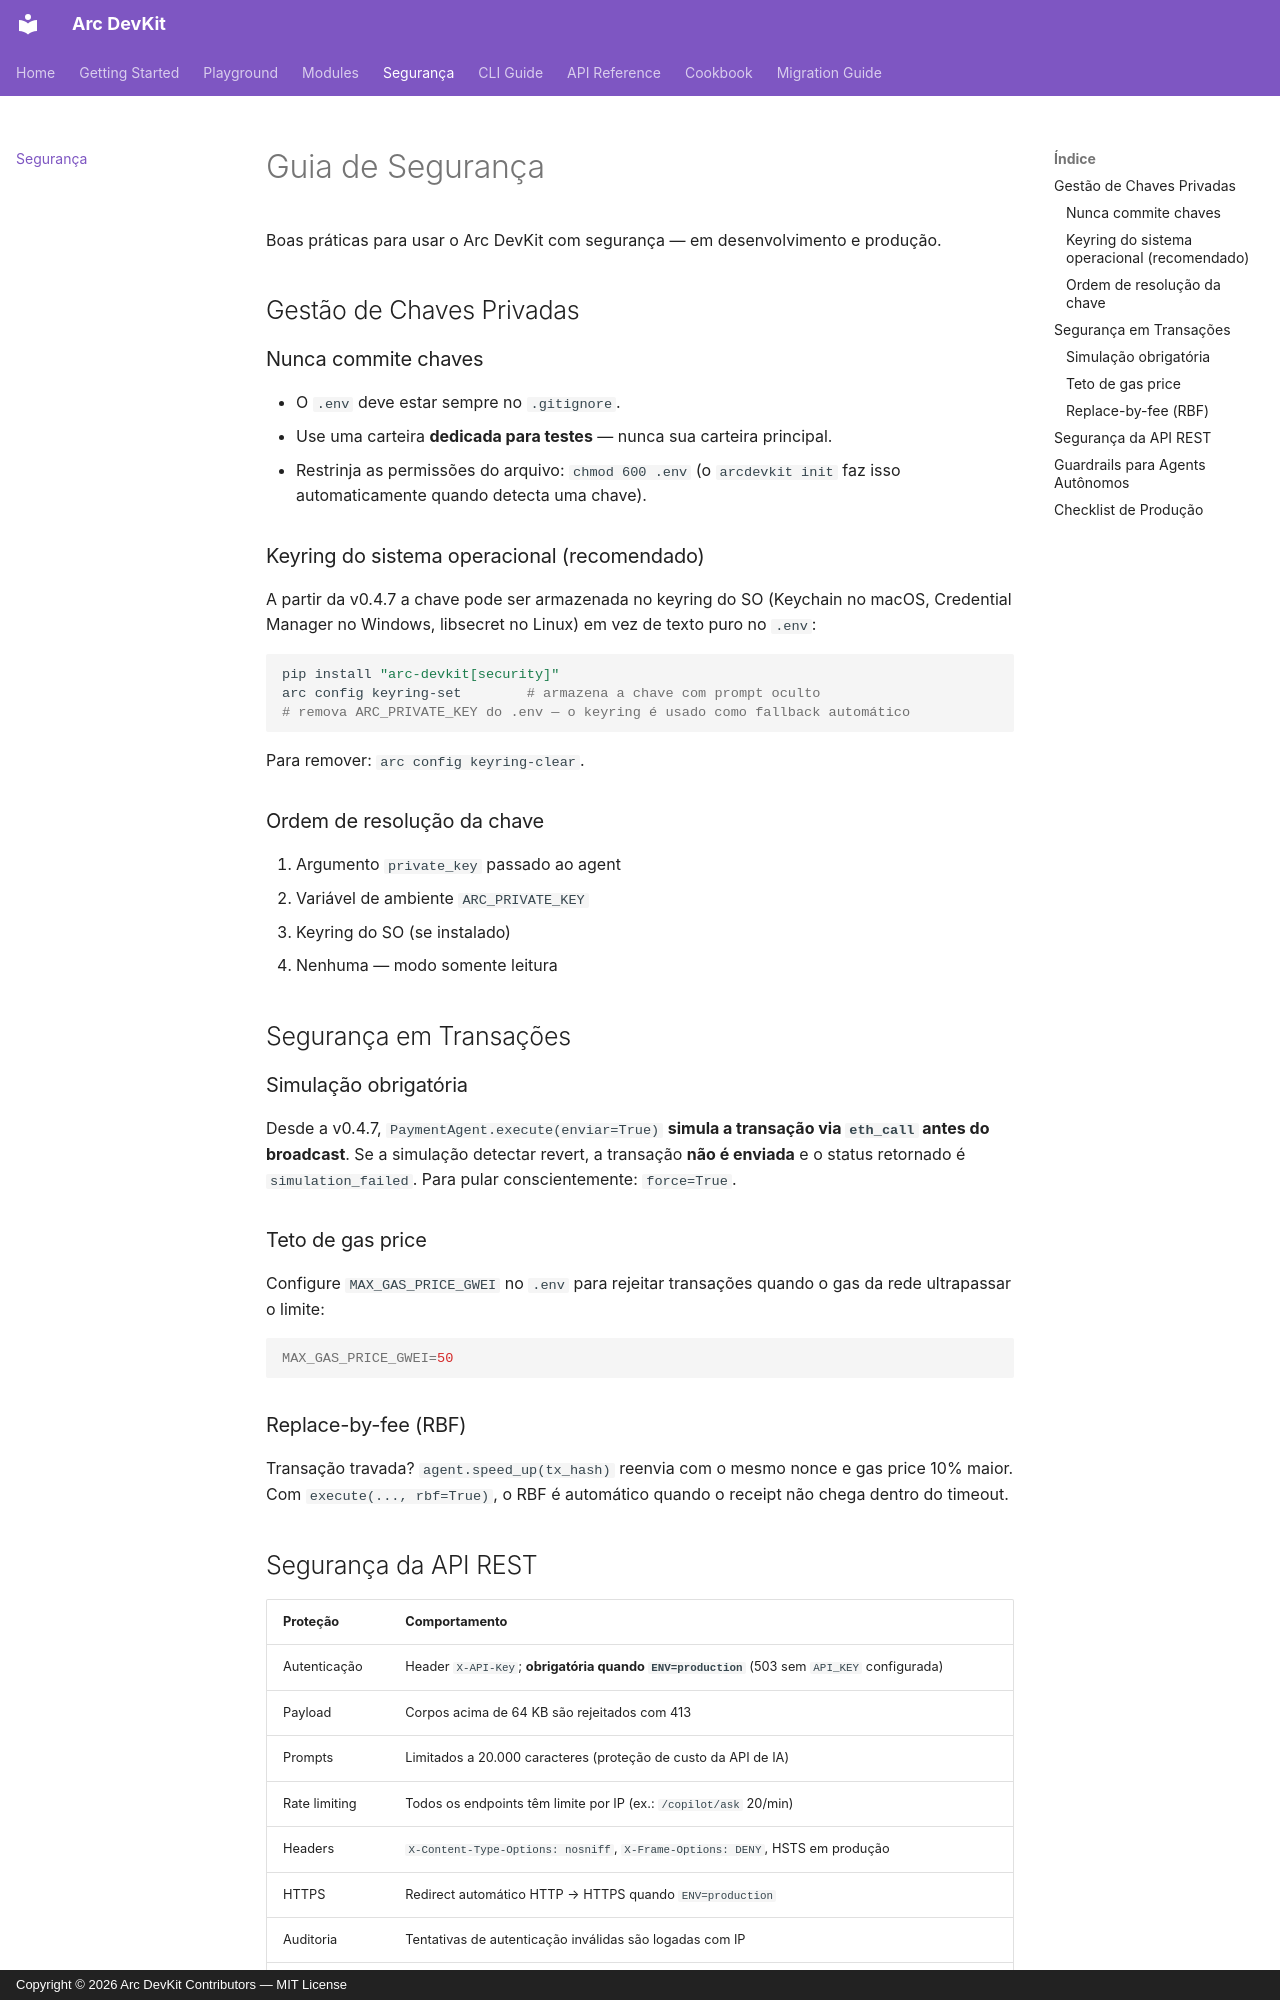

repository: Jeielsantosdev/arc_dev_kit · page: security/index.html · generator: mkdocs · copyright: Copyright © 2026 Arc DevKit Contributors — MIT License

# Guia de Segurança

Boas práticas para usar o Arc DevKit com segurança — em desenvolvimento e produção.

## Gestão de Chaves Privadas

### Nunca commite chaves

- O `.env` deve estar sempre no `.gitignore`.
- Use uma carteira **dedicada para testes** — nunca sua carteira principal.
- Restrinja as permissões do arquivo: `chmod 600 .env` (o `arcdevkit init` faz isso automaticamente quando detecta uma chave).

### Keyring do sistema operacional (recomendado)

A partir da v0.4.7 a chave pode ser armazenada no keyring do SO (Keychain no macOS,
Credential Manager no Windows, libsecret no Linux) em vez de texto puro no `.env`:

```bash
pip install "arc-devkit[security]"
arc config keyring-set        # armazena a chave com prompt oculto
# remova ARC_PRIVATE_KEY do .env — o keyring é usado como fallback automático
```

Para remover: `arc config keyring-clear`.

### Ordem de resolução da chave

1. Argumento `private_key` passado ao agent
2. Variável de ambiente `ARC_PRIVATE_KEY`
3. Keyring do SO (se instalado)
4. Nenhuma — modo somente leitura

## Segurança em Transações

### Simulação obrigatória

Desde a v0.4.7, `PaymentAgent.execute(enviar=True)` **simula a transação via
`eth_call` antes do broadcast**. Se a simulação detectar revert, a transação
**não é enviada** e o status retornado é `simulation_failed`. Para pular
conscientemente: `force=True`.

### Teto de gas price

Configure `MAX_GAS_PRICE_GWEI` no `.env` para rejeitar transações quando o gas
da rede ultrapassar o limite:

```bash
MAX_GAS_PRICE_GWEI=50
```

### Replace-by-fee (RBF)

Transação travada? `agent.speed_up(tx_hash)` reenvia com o mesmo nonce e gas
price 10% maior. Com `execute(..., rbf=True)`, o RBF é automático quando o
receipt não chega dentro do timeout.

## Segurança da API REST

| Proteção | Comportamento |
|---|---|
| Autenticação | Header `X-API-Key`; **obrigatória quando `ENV=production`** (503 sem `API_KEY` configurada) |
| Payload | Corpos acima de 64 KB são rejeitados com 413 |
| Prompts | Limitados a 20.000 caracteres (proteção de custo da API de IA) |
| Rate limiting | Todos os endpoints têm limite por IP (ex.: `/copilot/ask` 20/min) |
| Headers | `X-Content-Type-Options: nosniff`, `X-Frame-Options: DENY`, HSTS em produção |
| HTTPS | Redirect automático HTTP → HTTPS quando `ENV=production` |
| Auditoria | Tentativas de autenticação inválidas são logadas com IP |
| Validação | Endereços e tx hashes inválidos retornam 400 (nunca 500) |
